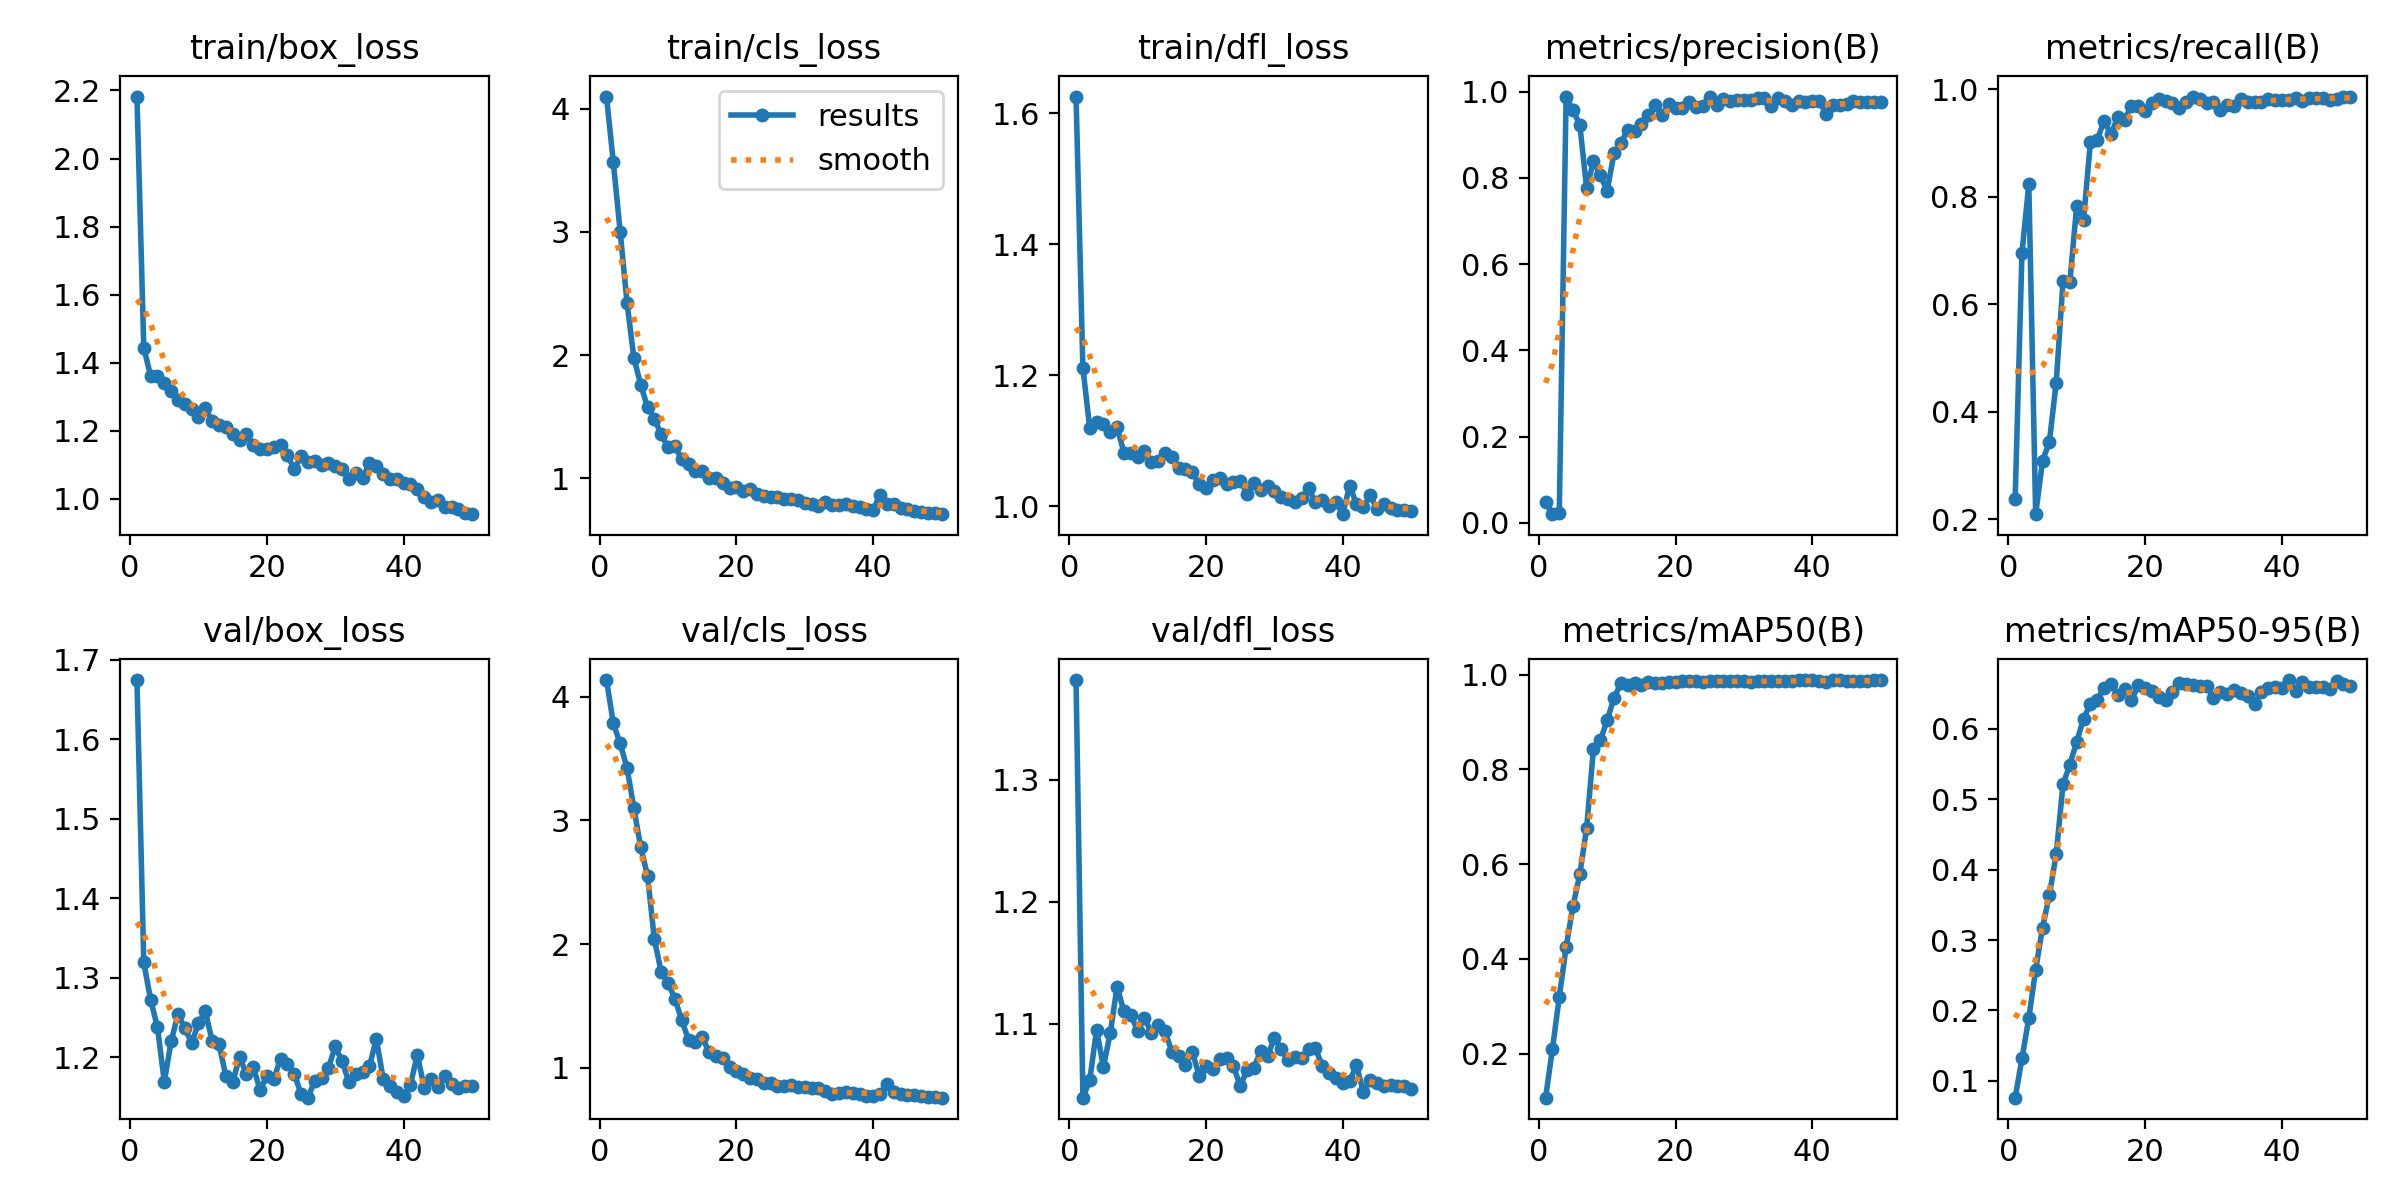

The data file committed next to this chart (first rows):
epoch, time, train/box_loss, train/cls_loss, train/dfl_loss, metrics/precision(B), metrics/recall(B), metrics/mAP50(B), metrics/mAP50-95(B), val/box_loss, val/cls_loss, val/dfl_loss, lr/pg0, lr/pg1, lr/pg2
1, 52.93, 2.182, 4.098, 1.626, 0.04892, 0.2377, 0.1073, 0.07595, 1.675, 4.134, 1.381, 0.0001, 0.0001, 0.0001
2, 103.7, 1.444, 3.563, 1.212, 0.02005, 0.696, 0.2099, 0.1317, 1.319, 3.783, 1.04, 0.0002058, 0.0002058, 0.0002058
3, 154.6, 1.361, 3.001, 1.119, 0.02279, 0.8228, 0.32, 0.1892, 1.272, 3.621, 1.054, 0.0003073, 0.0003073, 0.0003073
4, 205.5, 1.362, 2.427, 1.129, 0.9888, 0.2094, 0.4244, 0.2579, 1.238, 3.424, 1.095, 0.0004045, 0.0004045, 0.0004045
5, 255.3, 1.341, 1.978, 1.126, 0.9574, 0.3084, 0.5117, 0.3174, 1.169, 3.101, 1.065, 0.0004972, 0.0004972, 0.0004972
6, 305.1, 1.317, 1.761, 1.113, 0.9235, 0.3436, 0.5785, 0.3636, 1.22, 2.783, 1.093, 0.0005856, 0.0005856, 0.0005856
7, 355, 1.291, 1.577, 1.121, 0.7758, 0.4534, 0.6763, 0.4217, 1.254, 2.553, 1.131, 0.0006697, 0.0006697, 0.0006697
8, 405.3, 1.279, 1.483, 1.082, 0.8386, 0.6424, 0.8438, 0.5215, 1.237, 2.038, 1.11, 0.0007494, 0.0007494, 0.0007494
9, 455.5, 1.265, 1.357, 1.082, 0.8065, 0.641, 0.8612, 0.5492, 1.217, 1.775, 1.107, 0.0008248, 0.0008248, 0.0008248
10, 505.4, 1.242, 1.251, 1.074, 0.7701, 0.7836, 0.9035, 0.5819, 1.243, 1.689, 1.095, 0.0008218, 0.0008218, 0.0008218
11, 553.8, 1.265, 1.259, 1.084, 0.8572, 0.7566, 0.9507, 0.6143, 1.258, 1.557, 1.105, 0.000802, 0.000802, 0.000802
12, 602.2, 1.228, 1.156, 1.068, 0.8806, 0.901, 0.9815, 0.6356, 1.22, 1.387, 1.093, 0.0007822, 0.0007822, 0.0007822
13, 650.8, 1.218, 1.113, 1.07, 0.9119, 0.9058, 0.978, 0.6416, 1.217, 1.224, 1.099, 0.0007624, 0.0007624, 0.0007624
14, 700.4, 1.212, 1.063, 1.08, 0.9079, 0.9406, 0.9825, 0.6586, 1.176, 1.207, 1.094, 0.0007426, 0.0007426, 0.0007426
15, 751.6, 1.19, 1.061, 1.075, 0.9247, 0.9162, 0.9772, 0.6634, 1.168, 1.25, 1.077, 0.0007228, 0.0007228, 0.0007228
16, 801.9, 1.173, 1.005, 1.058, 0.9449, 0.9475, 0.9837, 0.6489, 1.2, 1.125, 1.074, 0.000703, 0.000703, 0.000703
17, 852.2, 1.189, 1.003, 1.057, 0.9682, 0.9434, 0.9827, 0.6567, 1.179, 1.098, 1.067, 0.0006832, 0.0006832, 0.0006832
18, 902.7, 1.159, 0.964, 1.052, 0.9451, 0.9687, 0.9816, 0.641, 1.188, 1.08, 1.077, 0.0006634, 0.0006634, 0.0006634
19, 952.9, 1.146, 0.9245, 1.033, 0.9709, 0.9688, 0.9851, 0.662, 1.159, 1.004, 1.058, 0.0006436, 0.0006436, 0.0006436
20, 1004, 1.146, 0.9319, 1.028, 0.963, 0.9595, 0.9844, 0.658, 1.176, 0.9774, 1.065, 0.0006238, 0.0006238, 0.0006238
21, 1054, 1.152, 0.8999, 1.04, 0.9617, 0.9741, 0.9859, 0.6545, 1.172, 0.9515, 1.063, 0.000604, 0.000604, 0.000604
22, 1106, 1.157, 0.911, 1.043, 0.977, 0.9825, 0.9869, 0.646, 1.198, 0.9215, 1.071, 0.0005842, 0.0005842, 0.0005842
23, 1156, 1.128, 0.8702, 1.034, 0.9642, 0.9781, 0.9856, 0.6417, 1.191, 0.9123, 1.072, 0.0005644, 0.0005644, 0.0005644
24, 1207, 1.087, 0.8559, 1.037, 0.9658, 0.9738, 0.9852, 0.6531, 1.179, 0.8781, 1.066, 0.0005446, 0.0005446, 0.0005446
25, 1257, 1.125, 0.8449, 1.039, 0.988, 0.9645, 0.986, 0.666, 1.153, 0.8759, 1.049, 0.0005248, 0.0005248, 0.0005248
26, 1307, 1.107, 0.8489, 1.019, 0.9691, 0.9753, 0.9856, 0.6645, 1.149, 0.851, 1.062, 0.000505, 0.000505, 0.000505
27, 1357, 1.111, 0.83, 1.035, 0.9831, 0.9856, 0.9868, 0.6626, 1.17, 0.8569, 1.064, 0.0004852, 0.0004852, 0.0004852
28, 1407, 1.1, 0.8305, 1.024, 0.9792, 0.9808, 0.9864, 0.6616, 1.174, 0.8616, 1.078, 0.0004654, 0.0004654, 0.0004654
29, 1458, 1.104, 0.8276, 1.03, 0.9816, 0.9741, 0.9864, 0.6613, 1.187, 0.8461, 1.074, 0.0004456, 0.0004456, 0.0004456
30, 1509, 1.095, 0.8005, 1.023, 0.9814, 0.977, 0.9864, 0.644, 1.213, 0.8488, 1.089, 0.0004258, 0.0004258, 0.0004258
31, 1560, 1.087, 0.7899, 1.014, 0.9816, 0.962, 0.9845, 0.652, 1.195, 0.8346, 1.079, 0.000406, 0.000406, 0.000406
32, 1611, 1.057, 0.7739, 1.012, 0.9862, 0.9714, 0.9857, 0.6494, 1.168, 0.8382, 1.07, 0.0003862, 0.0003862, 0.0003862
33, 1661, 1.076, 0.8106, 1.007, 0.9851, 0.9679, 0.9861, 0.655, 1.179, 0.8128, 1.073, 0.0003664, 0.0003664, 0.0003664
34, 1711, 1.06, 0.781, 1.012, 0.9658, 0.9818, 0.986, 0.6511, 1.182, 0.7906, 1.072, 0.0003466, 0.0003466, 0.0003466
35, 1763, 1.105, 0.7833, 1.027, 0.9859, 0.9756, 0.986, 0.6476, 1.188, 0.7998, 1.079, 0.0003268, 0.0003268, 0.0003268
36, 1814, 1.096, 0.7907, 1.006, 0.9773, 0.9764, 0.9856, 0.6358, 1.223, 0.8053, 1.08, 0.000307, 0.000307, 0.000307
37, 1865, 1.074, 0.7733, 1.01, 0.9702, 0.9753, 0.9856, 0.6527, 1.173, 0.7989, 1.066, 0.0002872, 0.0002872, 0.0002872
38, 1917, 1.057, 0.7664, 1, 0.9796, 0.9821, 0.988, 0.6587, 1.163, 0.7866, 1.06, 0.0002674, 0.0002674, 0.0002674
39, 1969, 1.057, 0.7498, 1.007, 0.9752, 0.9796, 0.9886, 0.6594, 1.156, 0.7729, 1.056, 0.0002476, 0.0002476, 0.0002476
40, 2020, 1.047, 0.7431, 0.9877, 0.9786, 0.9805, 0.9883, 0.6585, 1.151, 0.7696, 1.052, 0.0002278, 0.0002278, 0.0002278
41, 2070, 1.042, 0.8667, 1.031, 0.9776, 0.9792, 0.9875, 0.6695, 1.165, 0.7909, 1.053, 0.000208, 0.000208, 0.000208
42, 2119, 1.03, 0.7932, 1.004, 0.9494, 0.984, 0.9844, 0.6538, 1.203, 0.8703, 1.066, 0.0001882, 0.0001882, 0.0001882
43, 2169, 1.005, 0.792, 0.9985, 0.9683, 0.9789, 0.9884, 0.6673, 1.162, 0.8056, 1.045, 0.0001684, 0.0001684, 0.0001684
44, 2219, 0.9901, 0.7577, 1.016, 0.9688, 0.9833, 0.9885, 0.6602, 1.173, 0.7853, 1.054, 0.0001486, 0.0001486, 0.0001486
45, 2268, 0.997, 0.7499, 0.996, 0.9723, 0.9834, 0.9874, 0.6592, 1.162, 0.7803, 1.052, 0.0001288, 0.0001288, 0.0001288
46, 2318, 0.9753, 0.7361, 1.003, 0.9774, 0.9828, 0.9857, 0.6593, 1.176, 0.784, 1.049, 0.000109, 0.000109, 0.000109
47, 2367, 0.9753, 0.7264, 0.9974, 0.9769, 0.9804, 0.9857, 0.6567, 1.166, 0.7746, 1.05, 8.92e-05, 8.92e-05, 8.92e-05
48, 2417, 0.9705, 0.716, 0.9944, 0.9759, 0.9816, 0.9872, 0.6688, 1.161, 0.7668, 1.049, 6.94e-05, 6.94e-05, 6.94e-05
49, 2468, 0.9568, 0.7165, 0.9936, 0.9771, 0.9858, 0.9878, 0.6637, 1.163, 0.7635, 1.05, 4.96e-05, 4.96e-05, 4.96e-05
50, 2518, 0.9546, 0.709, 0.993, 0.9769, 0.9863, 0.9876, 0.6607, 1.164, 0.7593, 1.047, 2.98e-05, 2.98e-05, 2.98e-05
